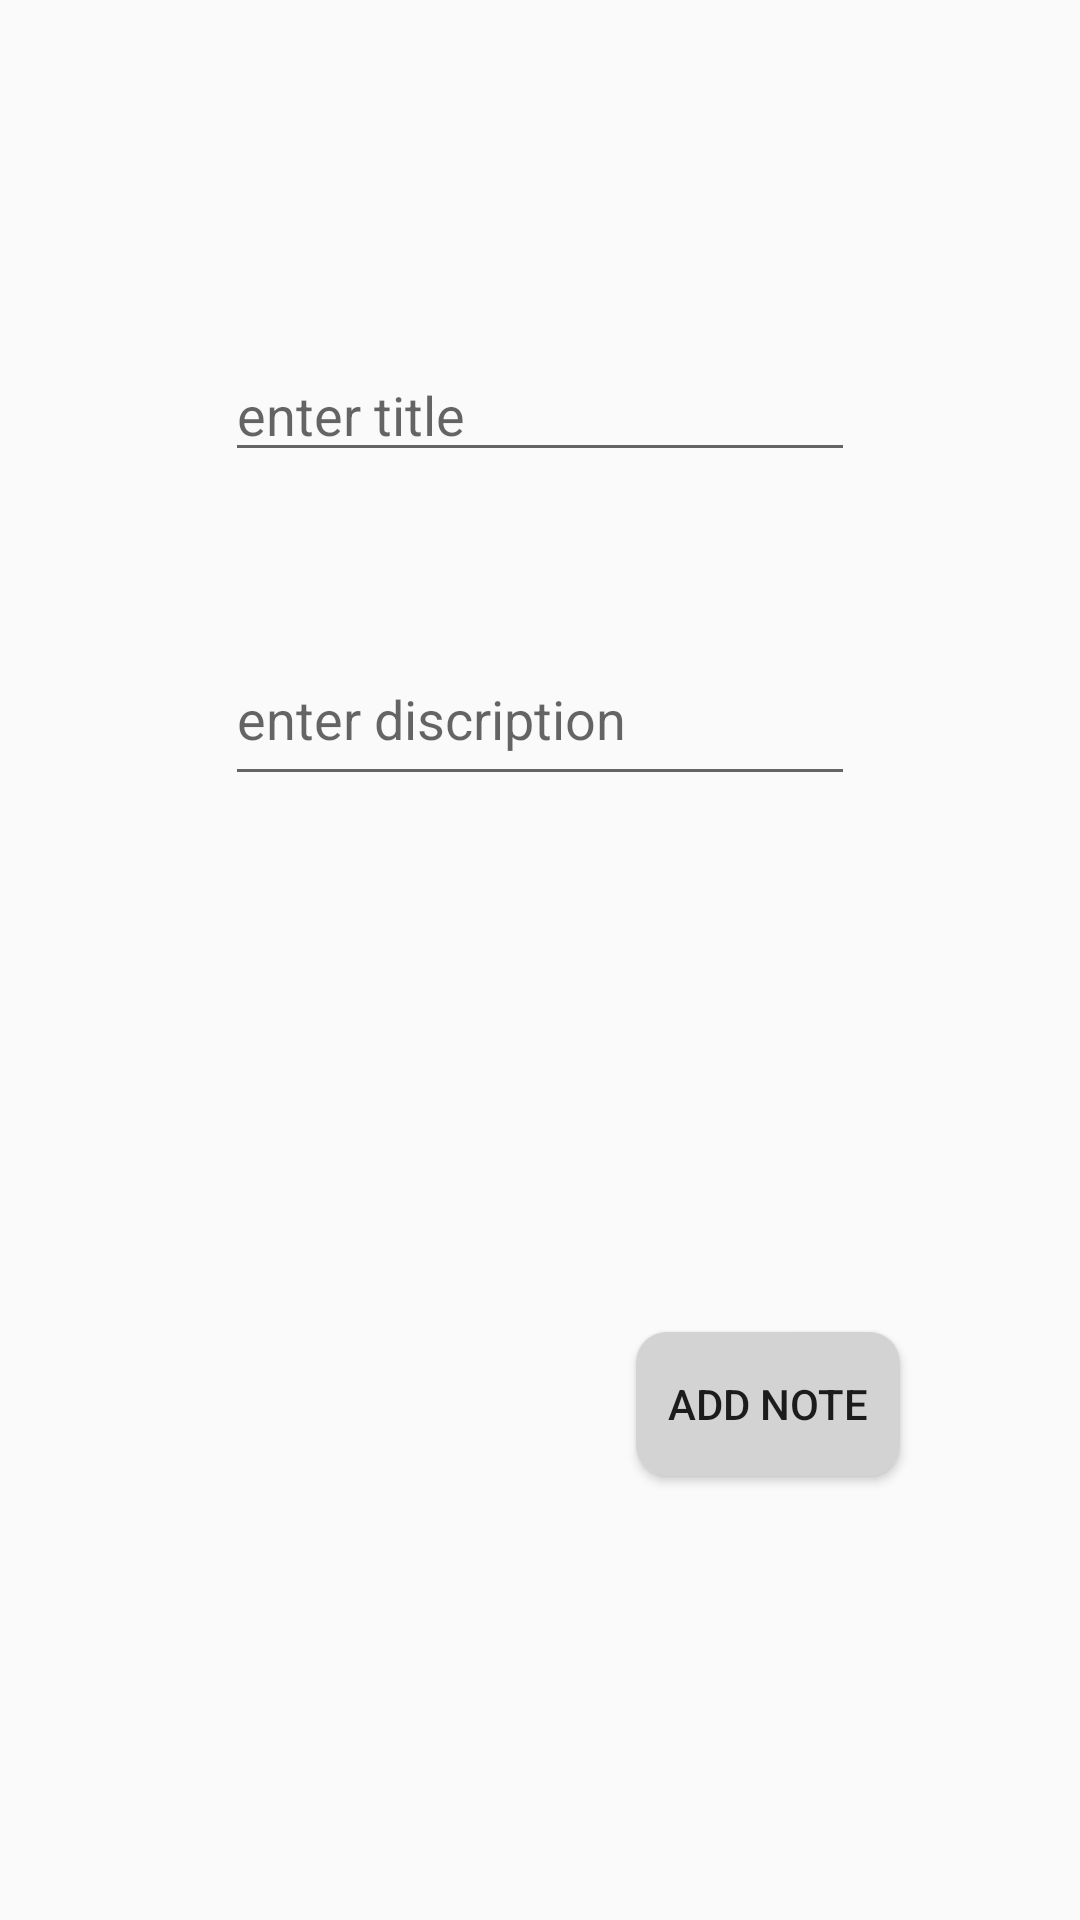

Here is an Android app screen rendered from its layout file. Give the layout XML and the strings, colors and styles it references.
<!-- AndroidManifest.xml: application theme Theme.AppCompat.Light.DarkActionBar -->
<!-- res/layout/add_note.xml -->
<?xml version="1.0" encoding="utf-8"?>
<androidx.constraintlayout.widget.ConstraintLayout
    xmlns:android="http://schemas.android.com/apk/res/android"
    xmlns:tools="http://schemas.android.com/tools"
    xmlns:app="http://schemas.android.com/apk/res-auto"
    android:layout_width="match_parent"
    android:layout_height="match_parent"
    tools:context=".adddnote">

  <EditText
      android:id="@+id/titleid"
      android:layout_width="wrap_content"
      android:layout_height="wrap_content"
      android:layout_marginTop="116dp"
      android:ems="10"
      android:hint="enter title"
      android:inputType="textPersonName"
      app:layout_constraintEnd_toEndOf="parent"
      app:layout_constraintStart_toStartOf="parent"
      app:layout_constraintTop_toTopOf="parent"
      tools:ignore="TouchTargetSizeCheck" />

  <EditText
      android:id="@+id/desid"
      android:layout_width="wrap_content"
      android:layout_height="wrap_content"
      android:layout_marginTop="60dp"
      android:ems="10"
      android:gravity="start|top"
      android:hint="enter discription"
      android:inputType="textMultiLine"
      android:minHeight="48dp"
      app:layout_constraintEnd_toEndOf="parent"
      app:layout_constraintStart_toStartOf="parent"
      app:layout_constraintTop_toBottomOf="@+id/titleid" />

  <Button
      android:id="@+id/button"
      android:layout_width="wrap_content"
      android:layout_height="wrap_content"
      android:layout_marginEnd="60dp"
      android:layout_marginBottom="148dp"
      android:background="@drawable/background_layout"
      android:onClick="butdone"
      android:text="add note"
      app:layout_constraintBottom_toBottomOf="parent"
      app:layout_constraintEnd_toEndOf="parent" />
</androidx.constraintlayout.widget.ConstraintLayout>
<!-- resources referenced by this layout -->
<resources>
  <!-- drawable background_layout (drawable) -->
  <?xml version="1.0" encoding="utf-8"?>
  <selector xmlns:android="http://schemas.android.com/apk/res/android">
      <item>
          <shape
  
              android:shape="rectangle"
              >
              <solid android:color="#D3D3D3"/>
              <corners android:radius="5pt"/>
              <padding android:top="5pt"
                  android:right="5pt"
                  android:left="5pt"
                  android:bottom="5pt"/>
  
          </shape>
      </item>
  </selector>
</resources>
